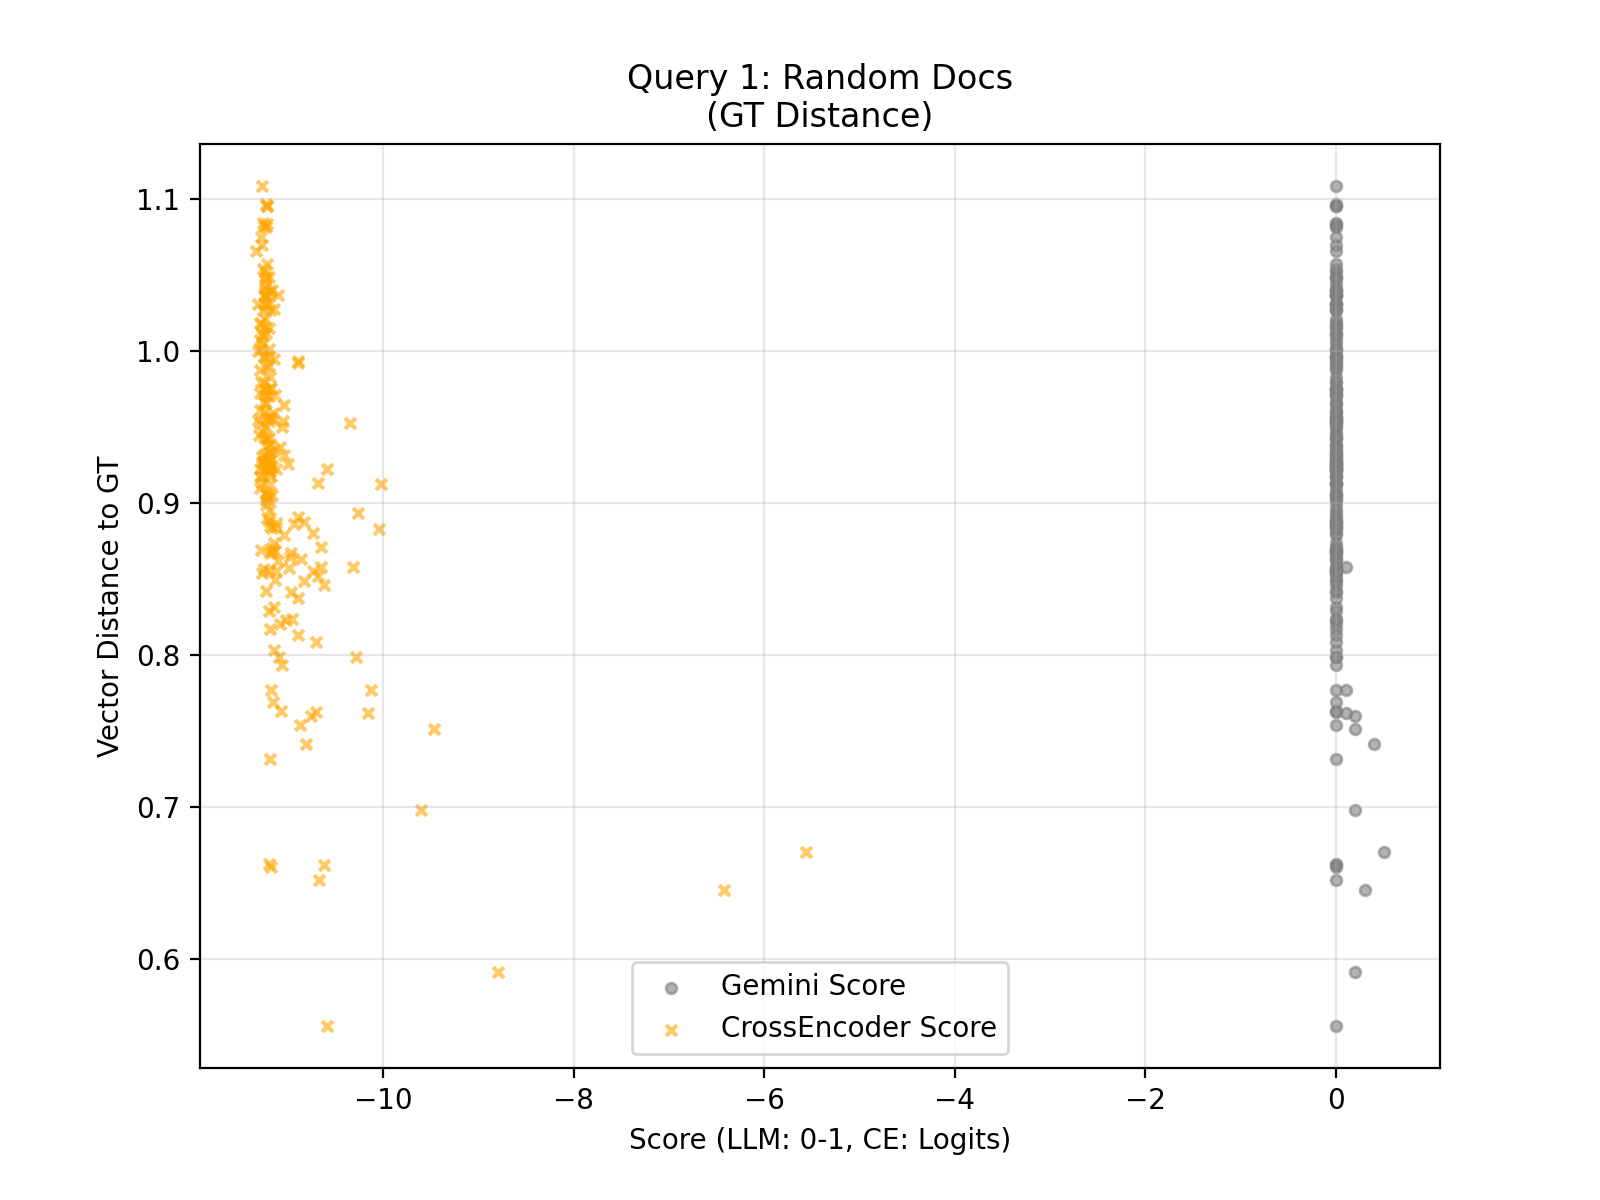

Values plotted in this chart, from the file beside it:
query_idx, query_gt_id, doc_id, llm_score, cross_score, distance
1, 21645374, 17931878, 0.0, -11.23, 0.9751
1, 21645374, 10514122, 0.0, -11.21, 0.9265
1, 21645374, 22349424, 0.1, -10.16, 0.762
1, 21645374, 19230732, 0.4, -10.81, 0.7418
1, 21645374, 24729466, 0.0, -11.16, 0.8679
1, 21645374, 11151308, 0.0, -11.24, 1.031
1, 21645374, 25871877, 0.0, -11.13, 0.8869
1, 21645374, 12572787, 0.0, -11.27, 1.07
1, 21645374, 22403629, 0.0, -11.19, 0.9242
1, 21645374, 21814522, 0.0, -11.25, 0.9667
1, 21645374, 16924009, 0.0, -11.28, 0.8691
1, 21645374, 18609047, 0.0, -11.23, 0.9023
1, 21645374, 18330457, 0.0, -11.2, 1.038
1, 21645374, 10426852, 0.0, -11.23, 0.9659
1, 21645374, 16387751, 0.0, -11.26, 1.084
1, 21645374, 18460487, 0.0, -11.2, 0.9428
1, 21645374, 22739399, 0.0, -10.89, 0.9934
1, 21645374, 18515963, 0.0, -11.25, 0.9968
1, 21645374, 26610346, 0.0, -10.98, 0.8574
1, 21645374, 15874894, 0.0, -11.18, 0.777
1, 21645374, 26084484, 0.0, -11.2, 0.6629
1, 21645374, 23044253, 0.0, -11.2, 0.9966
1, 21645374, 23028979, 0.0, -11.26, 1.054
1, 21645374, 16224507, 0.0, -11.29, 0.91
1, 21645374, 18228133, 0.0, -11.23, 0.8422
1, 21645374, 10204829, 0.0, -11.13, 0.8553
1, 21645374, 17472027, 0.0, -11.15, 0.959
1, 21645374, 10801414, 0.0, -11.04, 0.8789
1, 21645374, 9846242, 0.0, -11.24, 1.016
1, 21645374, 19067099, 0.0, -11.19, 1.04
1, 21645374, 7954585, 0.0, -10.87, 0.7544
1, 21645374, 16891631, 0.0, -11.2, 0.9202
1, 21645374, 15812255, 0.0, -11.21, 1.03
1, 21645374, 27104883, 0.0, -11.24, 1.052
1, 21645374, 17263897, 0.0, -11.18, 0.9338
1, 21645374, 18091999, 0.0, -11.1, 1.037
1, 21645374, 25080363, 0.0, -11.14, 0.9713
1, 21645374, 8628604, 0.0, -11.32, 1
1, 21645374, 25860307, 0.0, -11.31, 1.031
1, 21645374, 11320364, 0.0, -11.19, 0.9386
1, 21645374, 20944131, 0.0, -10.98, 0.8645
1, 21645374, 21311369, 0.0, -10.97, 0.867
1, 21645374, 18925320, 0.0, -11.11, 0.8618
1, 21645374, 18457754, 0.0, -11.3, 1.018
1, 21645374, 20459797, 0.0, -10.28, 0.7988
1, 21645374, 26719792, 0.0, -11.22, 0.9421
1, 21645374, 9146323, 0.0, -11.14, 0.8737
1, 21645374, 2648723, 0.0, -11.21, 0.9559
1, 21645374, 20081057, 0.0, -10.59, 0.9224
1, 21645374, 18562072, 0.0, -11.04, 0.9315
1, 21645374, 11584476, 0.0, -11.27, 1.005
1, 21645374, 22072871, 0.0, -11.14, 0.8494
1, 21645374, 27583471, 0.0, -11.25, 0.9602
1, 21645374, 26940322, 0.0, -10.68, 0.6524
1, 21645374, 19322253, 0.0, -11.24, 1.021
1, 21645374, 20051882, 0.0, -11.19, 0.8885
1, 21645374, 18431242, 0.0, -11.25, 1.082
1, 21645374, 17224478, 0.0, -10.83, 0.8488
1, 21645374, 24817616, 0.0, -11.27, 0.9131
1, 21645374, 23993941, 0.0, -11.24, 1.047
... 140 more rows
